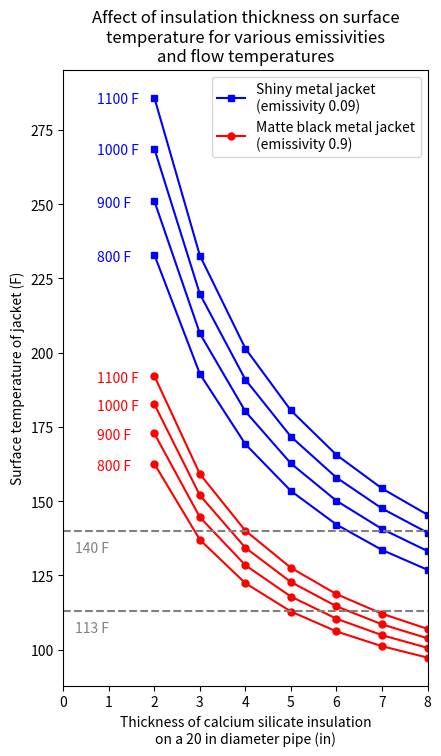

The matplotlib source for this figure:
# NOTES
# R = F + 459.67



# IMPORT STATEMENTS
import math
import matplotlib.pyplot as plt
import numpy as np



# VARIABLE DEFINITIONS
PIPE_OD = 20 #pipe OD is 20 in
TEMPS_ARR = [800, 900, 1000, 1100] #temperatures of fluid to consider in F
EMISS_SHINY = 0.09 #emissivity for shiny metal like aluminum
EMISS_CLOTH = 0.9 #emissivity for canvas/cloth with matte-black color
PIPE_LEN = 1 #pipe length is 1 ft
TEMP_ENVIRO = 70 #temperature of the surroundings in F
K_INS = 0.05 #thermal conductivity of insulation in BTU/(h*ft*F)
SB_CONST = 0.00000000171 #Stefan-Boltzmann constant in BTU/(h*ft^2*R^4)
INS_THICKNESS_ARR = [2, 3, 4, 5, 6, 7, 8] #insulation thickness cases to consider in inches
SAFETEMP_METAL = 140 #safe-to-touch temperature for shiny metal jacket in F
SAFETEMP_CANVAS = 113 #safe-to-touch temperature for canvas jacket in F



#----------------------------- PART A -------------------------------------------------

#CALCULATION FUNCTION
def calc_surf_temp(emiss, ins, fl_temp):
    #this component of the equation is 0 = coeff_nums[0]*x^4 + coeff_nums[1]*x^3 + coeff_nums[2]*x^2 + coeff_nums[3]*x + coeff_nums[4]
    #where x will be T2
    coeff_nums = [0.0, 0.0, 0.0, 0.0, 0.0]

    #variables
    fluid_temp_F = fl_temp
    pipe_OD = PIPE_OD/12
    ins_thickness = ins/12
    temp_enviro_F = TEMP_ENVIRO
    temp_enviro_R = TEMP_ENVIRO + 459.67

    #calculation
    cond_coeff_list = calc_cond_coeff(K_INS, fluid_temp_F, pipe_OD, (pipe_OD+(2*ins_thickness))) #conduction
    i = 0
    for n in cond_coeff_list:
        coeff_nums[i] += n
        i += 1
    
    conv_coeff = calc_conv_coeff((pipe_OD+(2*ins_thickness))) #convection

    rad_coeff_list = calc_rad_coeff((pipe_OD+(2*ins_thickness)), emiss, SB_CONST, temp_enviro_R) #radiation
    i = 0
    for n in rad_coeff_list:
        coeff_nums[i] += n
        i += 1
    
    #solve the equation
    T2 = solve_eqn(coeff_nums[0], coeff_nums[1], coeff_nums[2], coeff_nums[3], coeff_nums[4], conv_coeff, temp_enviro_F, fluid_temp_F)
    
    return T2 #return statement

#simple binary search algorithm to solve for the temperature
def solve_eqn(c1, c2, c3, c4, c5, c6, low, high):
    num = 0.0
    T = 0.0
    guessing = True
    counter = 0
    while guessing:
        if (counter == 0): T = (low+high)/2
        num = (c1*math.pow(T,4)) + (c2*math.pow(T,3)) + (c3*math.pow(T,2)) + (c4*T) + c5 + (c6*math.pow((T-70), 1.25))
        if (num > 0): #must decrease T
            high = T
            T = (low+T)/2
        elif (num < 0): #must increase T
            low = T
            T = (high+T)/2
        if (abs(num) <= 0.00001): guessing = False
        counter += 1
    return T


#given k, T1, d1, and d2
#returns a list of two numbers:
#the first number is (-2*k*T1)/(ln(d2/d1))     (note: T1 is in Fahrenheit here)
#the second number is the coefficient for T2, calculated by (2*k)/(ln(d2/d1))
def calc_cond_coeff(k, T1, d1, d2):
    num1 = (-2*k*T1)/math.log(d2/d1)
    num2 = (2*k)/math.log(d2/d1)
    return [0.0, 0.0, 0.0, num2, num1]

#convection portion of the equation is: (0.27)*(d2^0.75)*((T2-T3)^1.25)
#given d2
#returns 0.27*(d2^0.75)
def calc_conv_coeff(d2):
    return 0.27*(math.pow(d2, 0.75))

#given d2, ε, σ, and T3
#returns a list of two numbers:
#the first number is d2*ε*σ, which serves as a coefficient to the T2 quartic expression: (T2^4)+(1838.68*T2^3)+(1267779.053*T2^2)+(388506800*T2)+(459.67^4)
#the second number is d2*ε*σ*(T3)^4    (note: T3 is in Rankine here)
def calc_rad_coeff(d2, e, o, T3):
    num1 = d2*e*o
    num2 = -d2*e*o*math.pow((T3), 4)
    return [num1, (num1*1838.68), (num1*1267779.053), (num1*388506800), ((math.pow(459.67, 4)*num1) + num2)]



#---------------------------- PART B --------------------------------------------

def full_dataplot():
    #dictionaries where the key is the temp of the fluid in F and the definition is a 2D array of values
    #in this 2D array of values, x is the thickness of calcium silicate (insulation) in inches and y is the surface temp of the jacket in F
    temps_arr = TEMPS_ARR #list of temperatures to use for iterating through the dictionaries

    dict_emiss_shiny = {} #emissivity 0.09 shiny metal jacket
    for p in INS_THICKNESS_ARR:
        for t in temps_arr:
            calcs_arr = []
            count = 0
            for n in INS_THICKNESS_ARR:
                calcs_arr.append(calc_surf_temp(EMISS_SHINY, n, t))
                count += 1
            dict_emiss_shiny[t] = np.array([INS_THICKNESS_ARR,np.array(calcs_arr)])

    dict_emiss_matte = {} #emissivity 0.9 matte black metal jacket
    for p in INS_THICKNESS_ARR:
        for t in temps_arr:
            calcs_arr = []
            count = 0
            for n in INS_THICKNESS_ARR:
                calcs_arr.append(calc_surf_temp(EMISS_CLOTH, n, t))
                count += 1
            dict_emiss_matte[t] = np.array([INS_THICKNESS_ARR,np.array(calcs_arr)])
    
    #plotting the data:
    plt.figure(figsize=(4.7,8))
    plt.xlim((0,8))

    for t in temps_arr:
        data1 = dict_emiss_shiny[t]
        line1, = plt.plot(data1[0], data1[1], c="b", ls="-", lw=1.5, marker="s", markersize=5)
    line1.set_label("Shiny metal jacket\n(emissivity 0.09)")
    
    for t in temps_arr:
        data2 = dict_emiss_matte[t]
        line2, = plt.plot(data2[0], data2[1], c="r", ls="-", lw=1.5, marker="o", markersize=5)
    line2.set_label("Matte black metal jacket\n(emissivity 0.9)")

    #plotting 113 F and 140 F lines
    plt.axhline(y=113, color="gray", linestyle="--")
    plt.axhline(y=140, color="gray", linestyle="--")

    #temperature annotations
    #annotations are found by x of the annotation=x-1.25 and y of the annotation=y-2
    for t in temps_arr:
        plt.annotate(str(t) + " F", (INS_THICKNESS_ARR[0]-1.25,dict_emiss_shiny[t][1][0]-2), c="b")
    for t in temps_arr:
        plt.annotate(str(t) + " F", (INS_THICKNESS_ARR[0]-1.25,dict_emiss_matte[t][1][0]-2), c="r")
    plt.annotate("113 F", (0.25, 106), c="gray")
    plt.annotate("140 F", (0.25, 133), c="gray")

    #plot title and x and y labels
    plt.title("Affect of insulation thickness on surface\ntemperature for various emissivities\nand flow temperatures")
    plt.xlabel("Thickness of calcium silicate insulation\non a 20 in diameter pipe (in)")
    plt.ylabel("Surface temperature of jacket (F)")

    #plot
    plt.legend()
    plt.show()



#---------------------------- PART C ------------------------------------------




#--------------------------- MAIN METHOD -----------------------------------

def main():
    #PART A
    #specific required calculations for part a
    t1 = calc_surf_temp(EMISS_SHINY, INS_THICKNESS_ARR[0], TEMPS_ARR[3])
    t2 = calc_surf_temp(EMISS_CLOTH, INS_THICKNESS_ARR[0], TEMPS_ARR[3])
    #required print statements for part a
    print("Fluid temperature = " + str(TEMPS_ARR[3]) + " F | Pipe OD = " + str(PIPE_OD) + " in | Insulation thickness " + str(INS_THICKNESS_ARR[0]) + " in = | Jacket emissivity = " + str(EMISS_SHINY) + " | Outer temperature = " + str(round(t1, 2)) + " F\n")
    print("Fluid temperature = " + str(TEMPS_ARR[3]) + " F | Pipe OD = " + str(PIPE_OD) + " in | Insulation thickness " + str(INS_THICKNESS_ARR[0]) + " in = | Jacket emissivity = " + str(EMISS_CLOTH) + " | Outer temperature = " + str(round(t2, 2)) + " F\n")
    
    #PART B
    full_dataplot()

    #PART C

main()